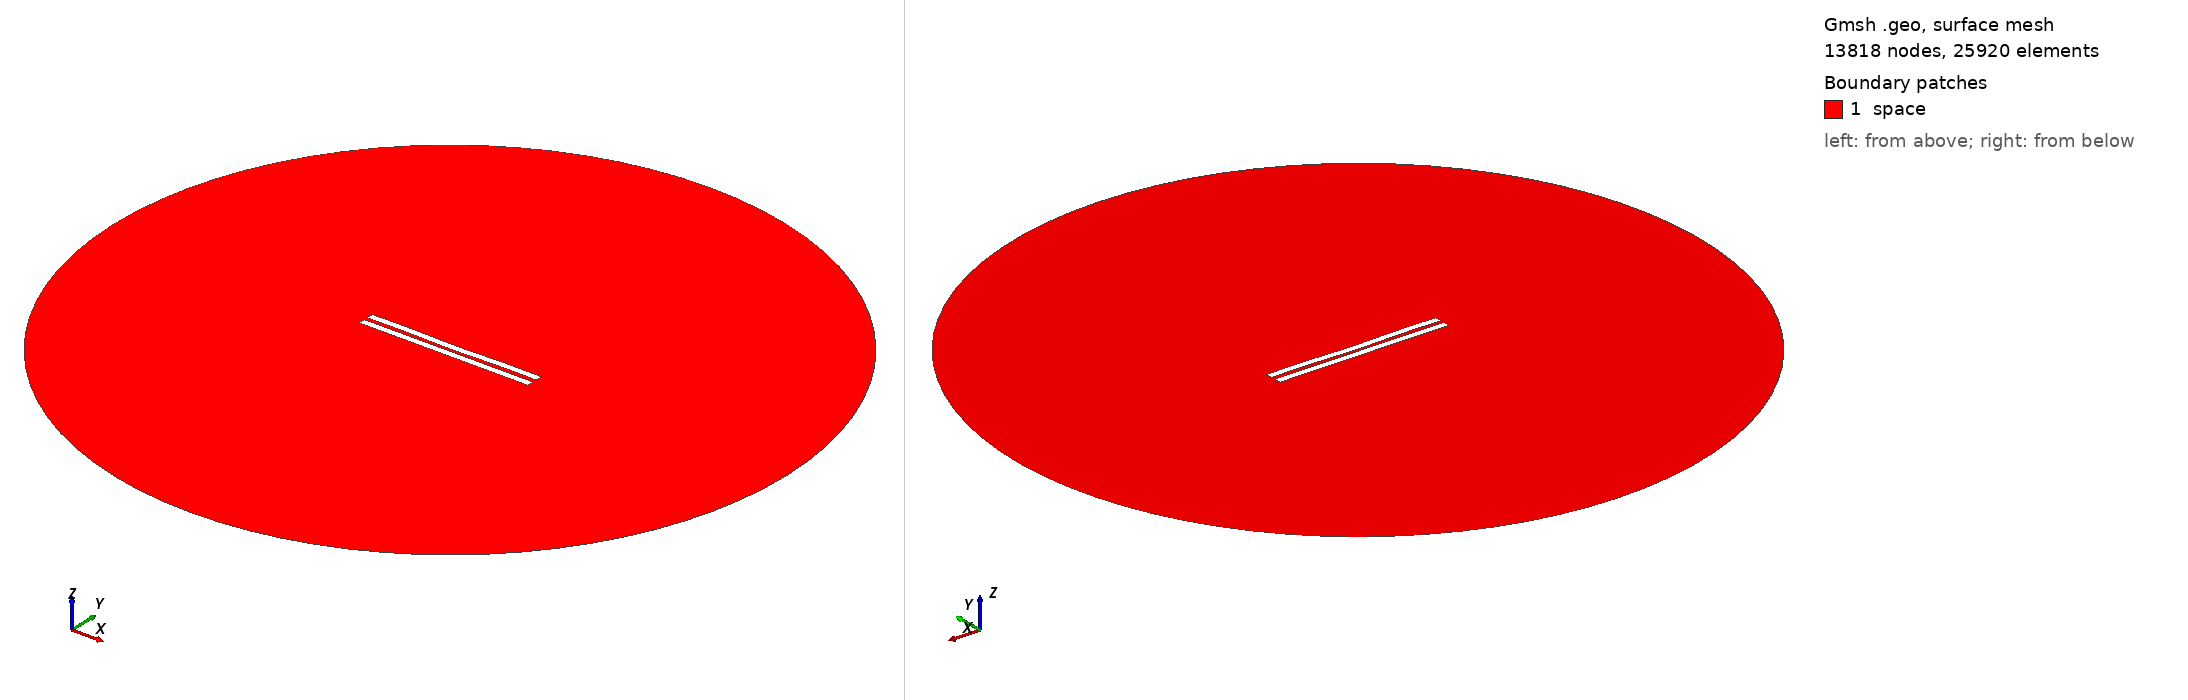

Gmsh geometry script, surface-meshed: 13818 nodes, 25920 surface elements. Boundary patches (legend numbers): 1 space. Left view from above one corner, right view from below the opposite corner. Legend entries are the model's physical surfaces. The drawing asked Gmsh for element sizes between 1% and 20% of the model's largest extent; the script's own settings can give other sizes.

=== 2890.geo (drawn) ===
//---------------------------------------
// Geometry kernel
//---------------------------------------

SetFactory("OpenCASCADE");



//---------------------------------------
// Parameters of the geometry
//---------------------------------------

// Overetch of the upper plate
overetch = 0.0;

// Distance between the plates
distance = 2.5;

// Discretization over the x axis (for the deformation)
nx = 50; 

// Length of the plate
L = 100 - overetch; 

// Number of modes
n = 4; 

// 1st mode coefficient
coeff(1) = 0.07499999999999998;
beta(1) = 0.596864 * 3.1415926535 / L;

// 2nd mode coefficient
coeff(2) = -0.15;
beta(2) = 1.49418 * 3.1415926535 / L;

// 3rd mode coefficient
coeff(3) = 0.0;
beta(3) = 2.50025 * 3.1415926535 / L;

// 4th mode coefficient
coeff(4) = 0.15;
beta(4) = 3.49999 * 3.1415926535 / L;



//---------------------------------------
// Upper plate (deformed rectangle)
//---------------------------------------

// Coordiantes of the upper plate
xmin = -50;
xmax = 50 - overetch;

// Height of the upper plate
yheight = 4 - 2 * overetch;

// Indexes of the points
UpperID[] = {};
LowerID[] = {};
LeftID[] = {};
RightID[] = {};

// Point index
p = 1;

// Horizontal edges
For i In {1:nx}
    x = xmin + (i-1)*(xmax - xmin)/(nx-1);

    y_bottom = distance / 2 + overetch;
    For j In {1:n}
        C = (Cosh(beta(j)*L) + Cos(beta(j)*L)) / (Sinh(beta(j)*L) + Sin(beta(j)*L));
        y_bottom  = y_bottom + coeff(j) * (Cosh(beta(j)*(x+50)) - Cos(beta(j)*(x+50)) - C * (Sinh(beta(j)*(x+50)) - Sin(beta(j)*(x+50))));
    EndFor

    y_top = y_bottom + yheight;

    Point(p) = {x, y_top, 0, 1.0};
    UpperID[i] = p;
    p = p + 1;

    Point(p) = {x, y_bottom, 0, 1.0};
    LowerID[i] = p;
    p = p + 1;
EndFor

// Create point lists
UpperPts[] = {}; LowerPts[] = {};
For i In {1:nx}
  UpperPts[] += {UpperID[i]};
  LowerPts[] += {LowerID[i]};
EndFor

// Build splines
Spline(1) = {UpperPts[]};
Spline(2) = {LowerPts[]};
Line(3) = {LowerPts[nx-1], UpperPts[nx-1]};
Line(4) = {LowerPts[0], UpperPts[0]};

// Build the plane surface
Curve Loop(1) = {2, 3, -1, -4};
Plane Surface(1) = {1};



//---------------------------------------
// Lower plate (rectangle)
//---------------------------------------

// Vertices
Point(1001) = {-50, -1, 0, 1.0};
Point(1002) = { 50, -1, 0, 1.0};
Point(1003) = { 50,  -5, 0, 1.0};
Point(1004) = {-50,  -5, 0, 1.0};

// Edges
Line(5) = {1001, 1002};
Line(6) = {1002, 1003};
Line(7) = {1003, 1004};
Line(8) = {1004, 1001};

// Plane surface
Line Loop(2) = {5, 6, 7, 8};
Plane Surface(2) = {2}; 



//---------------------------------------
// Outer (fictious) boundary
//---------------------------------------

// Points
Point(1005) = {0, 0, 0};       // Center
Point(1006) = {200, 0, 0};     // Start point
Point(1007) = {0, 200, 0};     // 90 degrees
Point(1008) = {-200, 0, 0};    // 180 degrees
Point(1009) = {0, -200, 0};    // 270 degrees

// Circle arcs (each needs start, center, end)
Circle(9) = {1006, 1005, 1007};
Circle(10) = {1007, 1005, 1008};
Circle(11) = {1008, 1005, 1009};
Circle(12) = {1009, 1005, 1006};

// Plane surface for the entire domain
Curve Loop(3) = {9, 10, 11, 12};
Surface(3) = {3};

// Subtract the plates from the whole domain to obtain the actual domain where we want to solve the equations
BooleanDifference{ Surface{3}; Delete; }{ Surface{1}; Surface{2}; Delete; }




//---------------------------------------
// Transfinite Lines/Curves
//---------------------------------------

// Set the number of points on the boundaries
r = 7;

// Plates
Transfinite Curve {1, 2} = 50*r Using Progression 1;
Transfinite Curve {3, 4} = 2*r Using Progression 1;
Transfinite Line {5, 7} = 50*r Using Progression 1;
Transfinite Line {6, 8} = 2*r Using Progression 1;

// Outer boundary
Transfinite Line {9, 10, 11, 12} = 20 Using Progression 1;



//---------------------------------------
// Physical groups
//---------------------------------------                

// Physical curves (boundaries)
Physical Line("force_segment", 10) = {2};
Physical Line("upper_plate", 11) = {1, 3, 4};
Physical Line("lower_plate", 12) = {5, 6, 7, 8};
Physical Line("boundary", 20) = {9, 10, 11, 12};

// Physical Surfaces
Physical Surface("space", 30) = {3};



//---------------------------------------
// 6. Generate the Mesh
//---------------------------------------

// 2D mesh generation
Mesh 2;
